The GitHub repository RobinWenqian/Inceptionv3-pytorch-image-classification contains a labelled image folder "pic" with 4 categories: bush, car, grass, ground. Examples follow, each with its label.

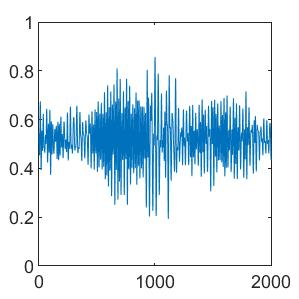
Label: bush

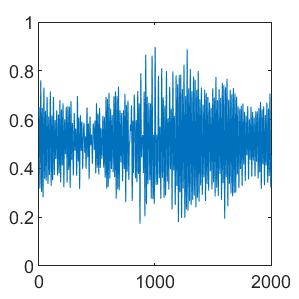
Label: bush

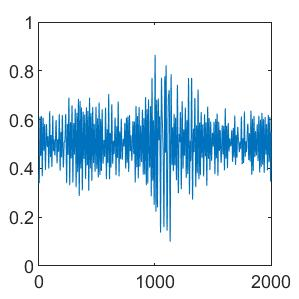
Label: grass

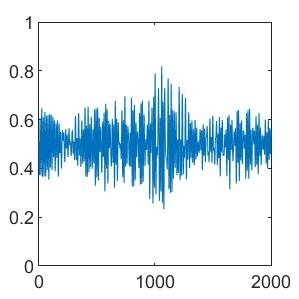
Label: grass

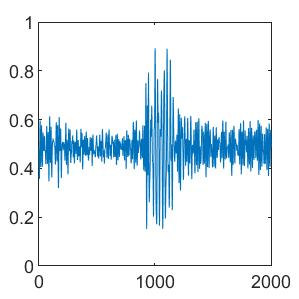
Label: ground

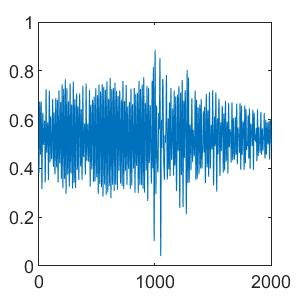
Label: car
